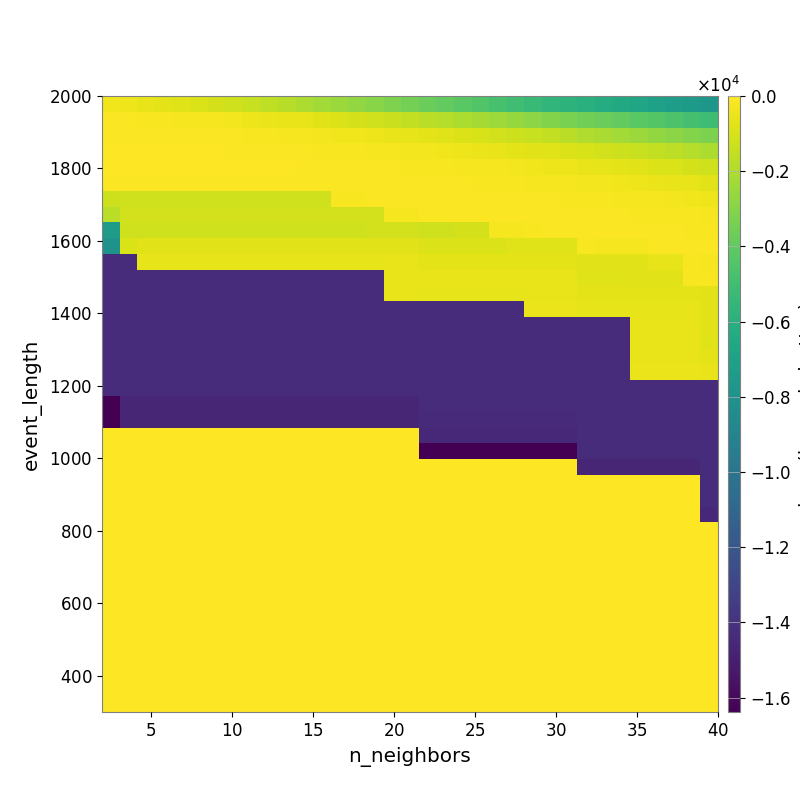

Source data for this figure (header and first rows):
-3.606270360672525044e+02, -4.294115694712752997e+02, -5.514086705494362377e+02, -6.733940527970942185e+02, -7.843414152488209083e+02, -9.102334480463986210e+02, -1.048422284451652786e+03, -1.189416113572439826e+03, -1.364177306195568917e+03, -1.558815190410588457e+03, -1.766768464964771056e+03, -2.014875354769805199e+03, -2.245173166831879826e+03, -2.433532864048411284e+03, -2.670606892745280220e+03, -2.892346674181419530e+03, -3.175458042048164771e+03, -3.440048519695041705e+03, -3.687735964110683653e+03, -3.950259507912258869e+03, -4.184499771342952954e+03, -4.451840666973354928e+03, -4.737901567616077045e+03, -5.015328513192651371e+03
-1.045256899554987484e+02, -1.226419796206026689e+02, -1.386893744364549548e+02, -1.604219585478266765e+02, -1.929099690762283785e+02, -2.231399707739757332e+02, -2.522927391585087378e+02, -3.135900859892904577e+02, -3.872356357047272013e+02, -4.591229144972768950e+02, -5.459929009785478229e+02, -6.316728388997078127e+02, -7.318815853199675985e+02, -8.714119450402141638e+02, -1.027274169381703359e+03, -1.175046238880580404e+03, -1.335987465394454830e+03, -1.503872720387569871e+03, -1.681126804631590630e+03, -1.835921061801173437e+03, -2.009087687607874614e+03, -2.193822538934992281e+03, -2.377687612954676297e+03, -2.617440562340080305e+03
-6.621470178444540977e+01, -6.863127336280795987e+01, -7.860801253041331904e+01, -8.479101791830795776e+01, -8.990203865506751413e+01, -1.102057830144591861e+02, -1.140490394885623289e+02, -1.269674546113253513e+02, -1.516962923282890472e+02, -1.833374300608740270e+02, -2.095938255557531420e+02, -2.360636254149524689e+02, -2.799387351498733665e+02, -3.230893129325544919e+02, -3.808025148529524699e+02, -4.369973357157209648e+02, -5.224490073068185438e+02, -5.981725604380898176e+02, -6.950069080327419897e+02, -7.989678378893605668e+02, -8.918479044774921931e+02, -1.002329976452949609e+03, -1.110591563175799365e+03, -1.249062437284158477e+03
-5.161216537269630322e+01, -5.161216537269630322e+01, -5.378235561559401390e+01, -5.612358341545510854e+01, -5.858148697298151575e+01, -5.858148697298151575e+01, -6.079710351868771312e+01, -6.535276960427641768e+01, -6.974163875465555407e+01, -8.155497501679445804e+01, -9.488151023431730380e+01, -1.118860877690798361e+02, -1.319762520917089716e+02, -1.492264861350049330e+02, -1.713931078455159138e+02, -1.973252729938051004e+02, -2.305843794269835598e+02, -2.772557733966645515e+02, -3.061963242374229139e+02, -3.676372137806362730e+02, -4.219832582260315803e+02, -4.788117353130500078e+02, -5.659959497808575861e+02, -6.412514554083483063e+02
-5.120986187048037408e+01, -5.120986187048037408e+01, -5.120986187048037408e+01, -5.120986187048037408e+01, -5.120986187048037408e+01, -5.120986187048037408e+01, -5.120986187048037408e+01, -5.120986187048037408e+01, -5.431174054135814089e+01, -5.751647031819351241e+01, -6.362223189946898572e+01, -6.619537194323032736e+01, -6.485734109717871831e+01, -7.146982768855697543e+01, -7.146982768855697543e+01, -8.486494305000617544e+01, -1.170825226147634908e+02, -1.381213831150263331e+02, -1.570120995602044900e+02, -1.727042772578934660e+02, -2.060449987725053518e+02, -2.279263058185688067e+02, -2.543091930808603820e+02, -2.941144718717459909e+02
-7.673619132744921956e+01, -8.142666116631369277e+01, -8.142666116631369277e+01, -8.142666116631369277e+01, -8.142666116631369277e+01, -8.142666116631369277e+01, -8.142666116631369277e+01, -8.142666116631369277e+01, -8.617722667378761514e+01, -8.617722667378761514e+01, -8.955417541850565044e+01, -7.351036573601788859e+01, -7.351036573601788859e+01, -6.865746665194602372e+01, -6.865746665194602372e+01, -7.168738329046354352e+01, -7.745651777661856840e+01, -8.601328086681495222e+01, -1.011850793515305611e+02, -1.133769025507598371e+02, -1.242629031440321228e+02, -1.385531071800774896e+02, -1.492318778710366018e+02, -1.680724286381804689e+02
-1.275468261331493522e+03, -1.207731658691369148e+03, -1.207731658691369148e+03, -1.207731658691369148e+03, -1.207731658691369148e+03, -1.207731658691369148e+03, -1.207731658691369148e+03, -1.207731658691369148e+03, -1.207731658691369148e+03, -1.207731658691369148e+03, -1.207731658691369148e+03, -1.207731658691369148e+03, -1.207731658691369148e+03, -1.398196919752666076e+02, -1.396938216121785956e+02, -1.030772080765487004e+02, -1.030772080765487004e+02, -1.030772080765487004e+02, -7.790269497307518520e+01, -8.423235280295634198e+01, -8.789491998070677425e+01, -9.273600583698387823e+01, -9.757600807638833373e+01, -9.927542657529261305e+01
-1.685082893884673240e+03, -1.140234287832589189e+03, -1.140234287832589189e+03, -1.140234287832589189e+03, -1.140234287832589189e+03, -1.140234287832589189e+03, -1.140234287832589189e+03, -1.140234287832589189e+03, -1.140234287832589189e+03, -1.140234287832589189e+03, -1.140234287832589189e+03, -1.140234287832589189e+03, -1.140234287832589189e+03, -1.140234287832589189e+03, -1.140234287832589189e+03, -1.140234287832589189e+03, -2.416471620022839488e+02, -2.416471620022839488e+02, -9.153657115330109661e+01, -7.033586268664762997e+01, -7.160178310457172302e+01, -6.695983891099486129e+01, -7.281769752591011979e+01, -7.757095344770107204e+01
-7.324552176193509695e+03, -1.205152024015349070e+03, -1.205152024015349070e+03, -1.205152024015349070e+03, -1.205152024015349070e+03, -1.205152024015349070e+03, -1.205152024015349070e+03, -1.205152024015349070e+03, -1.205152024015349070e+03, -1.205152024015349070e+03, -1.205152024015349070e+03, -1.205152024015349070e+03, -1.205152024015349070e+03, -1.205152024015349070e+03, -1.205152024015349070e+03, -1.140234287832589189e+03, -1.140234287832589189e+03, -1.140234287832589189e+03, -1.207731658691369148e+03, -1.207731658691369148e+03, -1.039142301690002796e+03, -1.039142301690002796e+03, -2.458485883916308694e+02, -2.458485883916308694e+02
-8.037671348906256753e+03, -9.397237891471403373e+02, -7.211653031067889970e+02, -7.211653031067889970e+02, -7.211653031067889970e+02, -7.211653031067889970e+02, -7.211653031067889970e+02, -7.211653031067889970e+02, -7.211653031067889970e+02, -7.211653031067889970e+02, -7.211653031067889970e+02, -7.211653031067889970e+02, -7.211653031067889970e+02, -7.211653031067889970e+02, -7.211653031067889970e+02, -7.211653031067889970e+02, -7.211653031067889970e+02, -7.211653031067889970e+02, -8.518949175093023314e+02, -8.518949175093023314e+02, -8.518949175093023314e+02, -8.518949175093023314e+02, -8.518949175093023314e+02, -8.256239132138033483e+02
-1.427663143245902211e+04, -1.427663143245902211e+04, -6.398019543791752994e+02, -6.398019543791752994e+02, -6.398019543791752994e+02, -6.398019543791752994e+02, -6.398019543791752994e+02, -6.398019543791752994e+02, -6.398019543791752994e+02, -6.398019543791752994e+02, -6.398019543791752994e+02, -6.398019543791752994e+02, -6.398019543791752994e+02, -6.398019543791752994e+02, -6.398019543791752994e+02, -6.398019543791752994e+02, -5.320355545592249200e+02, -5.320355545592249200e+02, -6.475202465847982012e+02, -6.475202465847982012e+02, -6.475202465847982012e+02, -6.475202465847982012e+02, -6.475202465847982012e+02, -6.424250013709807945e+02
-1.427663143245902211e+04, -1.427663143245902211e+04, -1.427663143245902211e+04, -1.427663143245902211e+04, -1.427663143245902211e+04, -1.427663143245902211e+04, -1.427663143245902211e+04, -1.427663143245902211e+04, -1.427663143245902211e+04, -1.427663143245902211e+04, -1.427663143245902211e+04, -1.427663143245902211e+04, -1.427663143245902211e+04, -1.427663143245902211e+04, -1.427663143245902211e+04, -1.427663143245902211e+04, -5.462093608160810163e+02, -5.462093608160810163e+02, -5.462093608160810163e+02, -5.462093608160810163e+02, -5.462093608160810163e+02, -5.462093608160810163e+02, -5.462093608160810163e+02, -5.462093608160810163e+02
-1.430039340157630977e+04, -1.430039340157630977e+04, -1.430039340157630977e+04, -1.430039340157630977e+04, -1.430039340157630977e+04, -1.430039340157630977e+04, -1.430039340157630977e+04, -1.430039340157630977e+04, -1.430039340157630977e+04, -1.430039340157630977e+04, -1.430039340157630977e+04, -1.430039340157630977e+04, -1.430039340157630977e+04, -1.430039340157630977e+04, -1.430039340157630977e+04, -1.430039340157630977e+04, -5.509854321953712315e+02, -5.509854321953712315e+02, -6.398019543791752994e+02, -6.398019543791752994e+02, -6.398019543791752994e+02, -6.398019543791752994e+02, -6.398019543791752994e+02, -6.398019543791752994e+02
-1.433526562500000000e+04, -1.433526562500000000e+04, -1.433526562500000000e+04, -1.433526562500000000e+04, -1.433526562500000000e+04, -1.433526562500000000e+04, -1.433526562500000000e+04, -1.433526562500000000e+04, -1.433526562500000000e+04, -1.433526562500000000e+04, -1.433526562500000000e+04, -1.433526562500000000e+04, -1.433526562500000000e+04, -1.433526562500000000e+04, -1.433526562500000000e+04, -1.433526562500000000e+04, -1.433526562500000000e+04, -1.433526562500000000e+04, -1.430039340157630977e+04, -1.430039340157630977e+04, -1.430039340157630977e+04, -1.430039340157630977e+04, -1.430039340157630977e+04, -1.430039340157630977e+04
-1.433526562500000000e+04, -1.433526562500000000e+04, -1.433526562500000000e+04, -1.433526562500000000e+04, -1.433526562500000000e+04, -1.433526562500000000e+04, -1.433526562500000000e+04, -1.433526562500000000e+04, -1.433526562500000000e+04, -1.433526562500000000e+04, -1.433526562500000000e+04, -1.433526562500000000e+04, -1.433526562500000000e+04, -1.433526562500000000e+04, -1.433526562500000000e+04, -1.433526562500000000e+04, -1.433526562500000000e+04, -1.433526562500000000e+04, -1.433526562500000000e+04, -1.433526562500000000e+04, -1.433526562500000000e+04, -1.433526562500000000e+04, -1.433526562500000000e+04, -1.433526562500000000e+04
-1.433526562500000000e+04, -1.433526562500000000e+04, -1.433526562500000000e+04, -1.433526562500000000e+04, -1.433526562500000000e+04, -1.433526562500000000e+04, -1.433526562500000000e+04, -1.433526562500000000e+04, -1.433526562500000000e+04, -1.433526562500000000e+04, -1.433526562500000000e+04, -1.433526562500000000e+04, -1.433526562500000000e+04, -1.433526562500000000e+04, -1.433526562500000000e+04, -1.433526562500000000e+04, -1.433526562500000000e+04, -1.433526562500000000e+04, -1.433526562500000000e+04, -1.433526562500000000e+04, -1.433526562500000000e+04, -1.433526562500000000e+04, -1.433526562500000000e+04, -1.433526562500000000e+04
-1.433526562500000000e+04, -1.433526562500000000e+04, -1.433526562500000000e+04, -1.433526562500000000e+04, -1.433526562500000000e+04, -1.433526562500000000e+04, -1.433526562500000000e+04, -1.433526562500000000e+04, -1.433526562500000000e+04, -1.433526562500000000e+04, -1.433526562500000000e+04, -1.433526562500000000e+04, -1.433526562500000000e+04, -1.433526562500000000e+04, -1.433526562500000000e+04, -1.433526562500000000e+04, -1.433526562500000000e+04, -1.433526562500000000e+04, -1.433526562500000000e+04, -1.433526562500000000e+04, -1.433526562500000000e+04, -1.433526562500000000e+04, -1.433526562500000000e+04, -1.433526562500000000e+04
-1.433526562500000000e+04, -1.433526562500000000e+04, -1.433526562500000000e+04, -1.433526562500000000e+04, -1.433526562500000000e+04, -1.433526562500000000e+04, -1.433526562500000000e+04, -1.433526562500000000e+04, -1.433526562500000000e+04, -1.433526562500000000e+04, -1.433526562500000000e+04, -1.433526562500000000e+04, -1.433526562500000000e+04, -1.433526562500000000e+04, -1.433526562500000000e+04, -1.433526562500000000e+04, -1.433526562500000000e+04, -1.433526562500000000e+04, -1.433526562500000000e+04, -1.433526562500000000e+04, -1.433526562500000000e+04, -1.433526562500000000e+04, -1.433526562500000000e+04, -1.433526562500000000e+04
-1.433526562500000000e+04, -1.433526562500000000e+04, -1.433526562500000000e+04, -1.433526562500000000e+04, -1.433526562500000000e+04, -1.433526562500000000e+04, -1.433526562500000000e+04, -1.433526562500000000e+04, -1.433526562500000000e+04, -1.433526562500000000e+04, -1.433526562500000000e+04, -1.433526562500000000e+04, -1.433526562500000000e+04, -1.433526562500000000e+04, -1.433526562500000000e+04, -1.433526562500000000e+04, -1.433526562500000000e+04, -1.433526562500000000e+04, -1.433526562500000000e+04, -1.433526562500000000e+04, -1.433526562500000000e+04, -1.433526562500000000e+04, -1.433526562500000000e+04, -1.433526562500000000e+04
-1.638326623535156250e+04, -1.465356108855355887e+04, -1.465356108855355887e+04, -1.465356108855355887e+04, -1.465356108855355887e+04, -1.465356108855355887e+04, -1.465356108855355887e+04, -1.465356108855355887e+04, -1.465356108855355887e+04, -1.465356108855355887e+04, -1.465356108855355887e+04, -1.465356108855355887e+04, -1.465356108855355887e+04, -1.465356108855355887e+04, -1.465356108855355887e+04, -1.465356108855355887e+04, -1.465356108855355887e+04, -1.465356108855355887e+04, -1.433526562500000000e+04, -1.433526562500000000e+04, -1.433526562500000000e+04, -1.433526562500000000e+04, -1.433526562500000000e+04, -1.433526562500000000e+04
-1.638326623535156250e+04, -1.465356108855355887e+04, -1.465356108855355887e+04, -1.465356108855355887e+04, -1.465356108855355887e+04, -1.465356108855355887e+04, -1.465356108855355887e+04, -1.465356108855355887e+04, -1.465356108855355887e+04, -1.465356108855355887e+04, -1.465356108855355887e+04, -1.465356108855355887e+04, -1.465356108855355887e+04, -1.465356108855355887e+04, -1.465356108855355887e+04, -1.465356108855355887e+04, -1.465356108855355887e+04, -1.465356108855355887e+04, -1.438949786274020335e+04, -1.438949786274020335e+04, -1.438949786274020335e+04, -1.438949786274020335e+04, -1.438949786274020335e+04, -1.438949786274020335e+04
0.000000000000000000e+00, 0.000000000000000000e+00, 0.000000000000000000e+00, 0.000000000000000000e+00, 0.000000000000000000e+00, 0.000000000000000000e+00, 0.000000000000000000e+00, 0.000000000000000000e+00, 0.000000000000000000e+00, 0.000000000000000000e+00, 0.000000000000000000e+00, 0.000000000000000000e+00, 0.000000000000000000e+00, 0.000000000000000000e+00, 0.000000000000000000e+00, 0.000000000000000000e+00, 0.000000000000000000e+00, 0.000000000000000000e+00, -1.448081274784111702e+04, -1.448081274784111702e+04, -1.448081274784111702e+04, -1.448081274784111702e+04, -1.448081274784111702e+04, -1.448081274784111702e+04
0.000000000000000000e+00, 0.000000000000000000e+00, 0.000000000000000000e+00, 0.000000000000000000e+00, 0.000000000000000000e+00, 0.000000000000000000e+00, 0.000000000000000000e+00, 0.000000000000000000e+00, 0.000000000000000000e+00, 0.000000000000000000e+00, 0.000000000000000000e+00, 0.000000000000000000e+00, 0.000000000000000000e+00, 0.000000000000000000e+00, 0.000000000000000000e+00, 0.000000000000000000e+00, 0.000000000000000000e+00, 0.000000000000000000e+00, -1.638326599121093750e+04, -1.638326599121093750e+04, -1.638326599121093750e+04, -1.638326599121093750e+04, -1.638326599121093750e+04, -1.638326599121093750e+04
0.000000000000000000e+00, 0.000000000000000000e+00, 0.000000000000000000e+00, 0.000000000000000000e+00, 0.000000000000000000e+00, 0.000000000000000000e+00, 0.000000000000000000e+00, 0.000000000000000000e+00, 0.000000000000000000e+00, 0.000000000000000000e+00, 0.000000000000000000e+00, 0.000000000000000000e+00, 0.000000000000000000e+00, 0.000000000000000000e+00, 0.000000000000000000e+00, 0.000000000000000000e+00, 0.000000000000000000e+00, 0.000000000000000000e+00, 0.000000000000000000e+00, 0.000000000000000000e+00, 0.000000000000000000e+00, 0.000000000000000000e+00, 0.000000000000000000e+00, 0.000000000000000000e+00
0.000000000000000000e+00, 0.000000000000000000e+00, 0.000000000000000000e+00, 0.000000000000000000e+00, 0.000000000000000000e+00, 0.000000000000000000e+00, 0.000000000000000000e+00, 0.000000000000000000e+00, 0.000000000000000000e+00, 0.000000000000000000e+00, 0.000000000000000000e+00, 0.000000000000000000e+00, 0.000000000000000000e+00, 0.000000000000000000e+00, 0.000000000000000000e+00, 0.000000000000000000e+00, 0.000000000000000000e+00, 0.000000000000000000e+00, 0.000000000000000000e+00, 0.000000000000000000e+00, 0.000000000000000000e+00, 0.000000000000000000e+00, 0.000000000000000000e+00, 0.000000000000000000e+00
0.000000000000000000e+00, 0.000000000000000000e+00, 0.000000000000000000e+00, 0.000000000000000000e+00, 0.000000000000000000e+00, 0.000000000000000000e+00, 0.000000000000000000e+00, 0.000000000000000000e+00, 0.000000000000000000e+00, 0.000000000000000000e+00, 0.000000000000000000e+00, 0.000000000000000000e+00, 0.000000000000000000e+00, 0.000000000000000000e+00, 0.000000000000000000e+00, 0.000000000000000000e+00, 0.000000000000000000e+00, 0.000000000000000000e+00, 0.000000000000000000e+00, 0.000000000000000000e+00, 0.000000000000000000e+00, 0.000000000000000000e+00, 0.000000000000000000e+00, 0.000000000000000000e+00
0.000000000000000000e+00, 0.000000000000000000e+00, 0.000000000000000000e+00, 0.000000000000000000e+00, 0.000000000000000000e+00, 0.000000000000000000e+00, 0.000000000000000000e+00, 0.000000000000000000e+00, 0.000000000000000000e+00, 0.000000000000000000e+00, 0.000000000000000000e+00, 0.000000000000000000e+00, 0.000000000000000000e+00, 0.000000000000000000e+00, 0.000000000000000000e+00, 0.000000000000000000e+00, 0.000000000000000000e+00, 0.000000000000000000e+00, 0.000000000000000000e+00, 0.000000000000000000e+00, 0.000000000000000000e+00, 0.000000000000000000e+00, 0.000000000000000000e+00, 0.000000000000000000e+00
0.000000000000000000e+00, 0.000000000000000000e+00, 0.000000000000000000e+00, 0.000000000000000000e+00, 0.000000000000000000e+00, 0.000000000000000000e+00, 0.000000000000000000e+00, 0.000000000000000000e+00, 0.000000000000000000e+00, 0.000000000000000000e+00, 0.000000000000000000e+00, 0.000000000000000000e+00, 0.000000000000000000e+00, 0.000000000000000000e+00, 0.000000000000000000e+00, 0.000000000000000000e+00, 0.000000000000000000e+00, 0.000000000000000000e+00, 0.000000000000000000e+00, 0.000000000000000000e+00, 0.000000000000000000e+00, 0.000000000000000000e+00, 0.000000000000000000e+00, 0.000000000000000000e+00
0.000000000000000000e+00, 0.000000000000000000e+00, 0.000000000000000000e+00, 0.000000000000000000e+00, 0.000000000000000000e+00, 0.000000000000000000e+00, 0.000000000000000000e+00, 0.000000000000000000e+00, 0.000000000000000000e+00, 0.000000000000000000e+00, 0.000000000000000000e+00, 0.000000000000000000e+00, 0.000000000000000000e+00, 0.000000000000000000e+00, 0.000000000000000000e+00, 0.000000000000000000e+00, 0.000000000000000000e+00, 0.000000000000000000e+00, 0.000000000000000000e+00, 0.000000000000000000e+00, 0.000000000000000000e+00, 0.000000000000000000e+00, 0.000000000000000000e+00, 0.000000000000000000e+00
0.000000000000000000e+00, 0.000000000000000000e+00, 0.000000000000000000e+00, 0.000000000000000000e+00, 0.000000000000000000e+00, 0.000000000000000000e+00, 0.000000000000000000e+00, 0.000000000000000000e+00, 0.000000000000000000e+00, 0.000000000000000000e+00, 0.000000000000000000e+00, 0.000000000000000000e+00, 0.000000000000000000e+00, 0.000000000000000000e+00, 0.000000000000000000e+00, 0.000000000000000000e+00, 0.000000000000000000e+00, 0.000000000000000000e+00, 0.000000000000000000e+00, 0.000000000000000000e+00, 0.000000000000000000e+00, 0.000000000000000000e+00, 0.000000000000000000e+00, 0.000000000000000000e+00
0.000000000000000000e+00, 0.000000000000000000e+00, 0.000000000000000000e+00, 0.000000000000000000e+00, 0.000000000000000000e+00, 0.000000000000000000e+00, 0.000000000000000000e+00, 0.000000000000000000e+00, 0.000000000000000000e+00, 0.000000000000000000e+00, 0.000000000000000000e+00, 0.000000000000000000e+00, 0.000000000000000000e+00, 0.000000000000000000e+00, 0.000000000000000000e+00, 0.000000000000000000e+00, 0.000000000000000000e+00, 0.000000000000000000e+00, 0.000000000000000000e+00, 0.000000000000000000e+00, 0.000000000000000000e+00, 0.000000000000000000e+00, 0.000000000000000000e+00, 0.000000000000000000e+00
0.000000000000000000e+00, 0.000000000000000000e+00, 0.000000000000000000e+00, 0.000000000000000000e+00, 0.000000000000000000e+00, 0.000000000000000000e+00, 0.000000000000000000e+00, 0.000000000000000000e+00, 0.000000000000000000e+00, 0.000000000000000000e+00, 0.000000000000000000e+00, 0.000000000000000000e+00, 0.000000000000000000e+00, 0.000000000000000000e+00, 0.000000000000000000e+00, 0.000000000000000000e+00, 0.000000000000000000e+00, 0.000000000000000000e+00, 0.000000000000000000e+00, 0.000000000000000000e+00, 0.000000000000000000e+00, 0.000000000000000000e+00, 0.000000000000000000e+00, 0.000000000000000000e+00
0.000000000000000000e+00, 0.000000000000000000e+00, 0.000000000000000000e+00, 0.000000000000000000e+00, 0.000000000000000000e+00, 0.000000000000000000e+00, 0.000000000000000000e+00, 0.000000000000000000e+00, 0.000000000000000000e+00, 0.000000000000000000e+00, 0.000000000000000000e+00, 0.000000000000000000e+00, 0.000000000000000000e+00, 0.000000000000000000e+00, 0.000000000000000000e+00, 0.000000000000000000e+00, 0.000000000000000000e+00, 0.000000000000000000e+00, 0.000000000000000000e+00, 0.000000000000000000e+00, 0.000000000000000000e+00, 0.000000000000000000e+00, 0.000000000000000000e+00, 0.000000000000000000e+00
0.000000000000000000e+00, 0.000000000000000000e+00, 0.000000000000000000e+00, 0.000000000000000000e+00, 0.000000000000000000e+00, 0.000000000000000000e+00, 0.000000000000000000e+00, 0.000000000000000000e+00, 0.000000000000000000e+00, 0.000000000000000000e+00, 0.000000000000000000e+00, 0.000000000000000000e+00, 0.000000000000000000e+00, 0.000000000000000000e+00, 0.000000000000000000e+00, 0.000000000000000000e+00, 0.000000000000000000e+00, 0.000000000000000000e+00, 0.000000000000000000e+00, 0.000000000000000000e+00, 0.000000000000000000e+00, 0.000000000000000000e+00, 0.000000000000000000e+00, 0.000000000000000000e+00
0.000000000000000000e+00, 0.000000000000000000e+00, 0.000000000000000000e+00, 0.000000000000000000e+00, 0.000000000000000000e+00, 0.000000000000000000e+00, 0.000000000000000000e+00, 0.000000000000000000e+00, 0.000000000000000000e+00, 0.000000000000000000e+00, 0.000000000000000000e+00, 0.000000000000000000e+00, 0.000000000000000000e+00, 0.000000000000000000e+00, 0.000000000000000000e+00, 0.000000000000000000e+00, 0.000000000000000000e+00, 0.000000000000000000e+00, 0.000000000000000000e+00, 0.000000000000000000e+00, 0.000000000000000000e+00, 0.000000000000000000e+00, 0.000000000000000000e+00, 0.000000000000000000e+00
0.000000000000000000e+00, 0.000000000000000000e+00, 0.000000000000000000e+00, 0.000000000000000000e+00, 0.000000000000000000e+00, 0.000000000000000000e+00, 0.000000000000000000e+00, 0.000000000000000000e+00, 0.000000000000000000e+00, 0.000000000000000000e+00, 0.000000000000000000e+00, 0.000000000000000000e+00, 0.000000000000000000e+00, 0.000000000000000000e+00, 0.000000000000000000e+00, 0.000000000000000000e+00, 0.000000000000000000e+00, 0.000000000000000000e+00, 0.000000000000000000e+00, 0.000000000000000000e+00, 0.000000000000000000e+00, 0.000000000000000000e+00, 0.000000000000000000e+00, 0.000000000000000000e+00
0.000000000000000000e+00, 0.000000000000000000e+00, 0.000000000000000000e+00, 0.000000000000000000e+00, 0.000000000000000000e+00, 0.000000000000000000e+00, 0.000000000000000000e+00, 0.000000000000000000e+00, 0.000000000000000000e+00, 0.000000000000000000e+00, 0.000000000000000000e+00, 0.000000000000000000e+00, 0.000000000000000000e+00, 0.000000000000000000e+00, 0.000000000000000000e+00, 0.000000000000000000e+00, 0.000000000000000000e+00, 0.000000000000000000e+00, 0.000000000000000000e+00, 0.000000000000000000e+00, 0.000000000000000000e+00, 0.000000000000000000e+00, 0.000000000000000000e+00, 0.000000000000000000e+00
0.000000000000000000e+00, 0.000000000000000000e+00, 0.000000000000000000e+00, 0.000000000000000000e+00, 0.000000000000000000e+00, 0.000000000000000000e+00, 0.000000000000000000e+00, 0.000000000000000000e+00, 0.000000000000000000e+00, 0.000000000000000000e+00, 0.000000000000000000e+00, 0.000000000000000000e+00, 0.000000000000000000e+00, 0.000000000000000000e+00, 0.000000000000000000e+00, 0.000000000000000000e+00, 0.000000000000000000e+00, 0.000000000000000000e+00, 0.000000000000000000e+00, 0.000000000000000000e+00, 0.000000000000000000e+00, 0.000000000000000000e+00, 0.000000000000000000e+00, 0.000000000000000000e+00
0.000000000000000000e+00, 0.000000000000000000e+00, 0.000000000000000000e+00, 0.000000000000000000e+00, 0.000000000000000000e+00, 0.000000000000000000e+00, 0.000000000000000000e+00, 0.000000000000000000e+00, 0.000000000000000000e+00, 0.000000000000000000e+00, 0.000000000000000000e+00, 0.000000000000000000e+00, 0.000000000000000000e+00, 0.000000000000000000e+00, 0.000000000000000000e+00, 0.000000000000000000e+00, 0.000000000000000000e+00, 0.000000000000000000e+00, 0.000000000000000000e+00, 0.000000000000000000e+00, 0.000000000000000000e+00, 0.000000000000000000e+00, 0.000000000000000000e+00, 0.000000000000000000e+00
